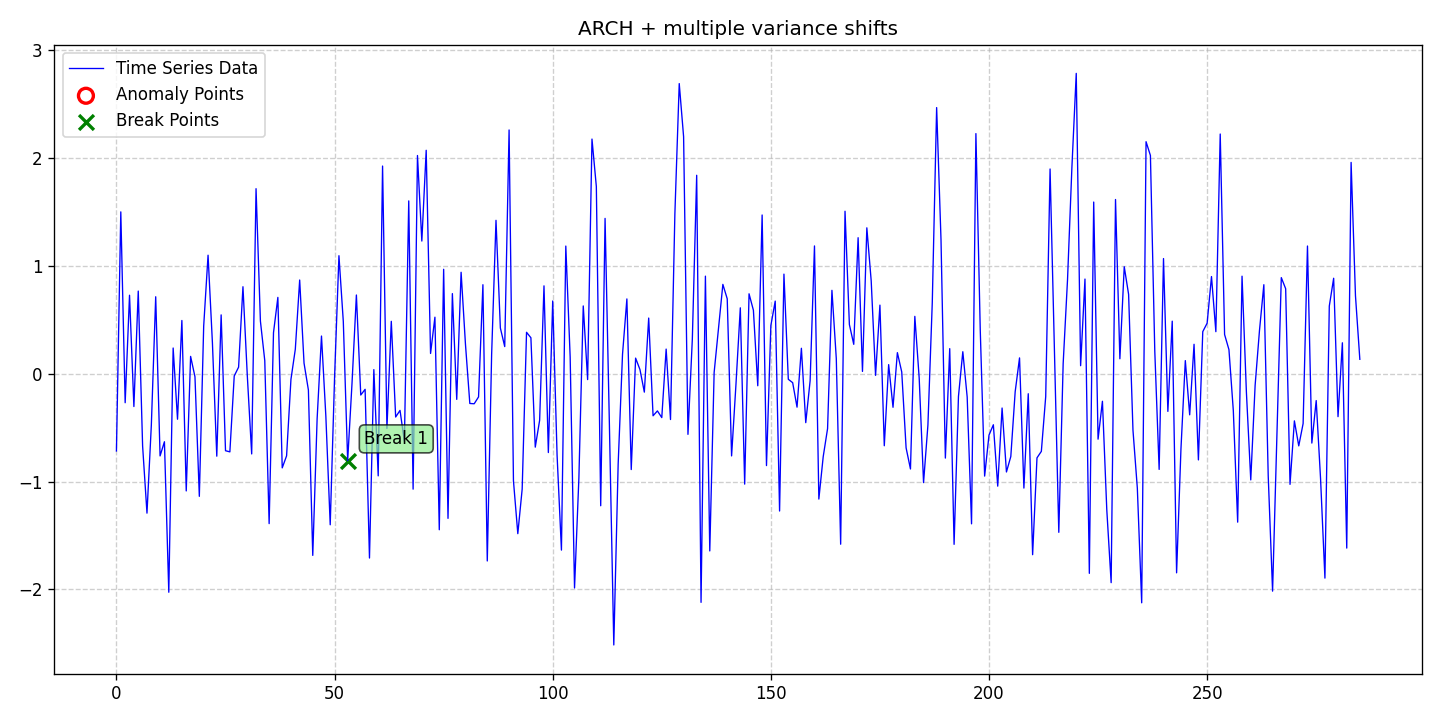

Source data for this figure (header and first rows):
date, data, stationary, det_lin_up, det_lin_down, det_quad, det_cubic, det_exp, det_damped, stoc_trend, volatility, single_seas, multiple_seas, point_anom_single, point_anom_multi, collect_anom, context_anom, mean_shift, var_shift, trend_shift, point_anom_count, point_anom_location, point_anom_point, collect_anom_count
2020-01-01, -0.717, 0, 0, 0, 0, 0, 0, 0, 0, 1, 0, 0, 0, 0, 0, 0, 0, 1, 0, 0, none, , 0
2020-01-02, 1.5, 0, 0, 0, 0, 0, 0, 0, 0, 1, 0, 0, 0, 0, 0, 0, 0, 1, 0, 0, none, , 0
2020-01-03, -0.2696, 0, 0, 0, 0, 0, 0, 0, 0, 1, 0, 0, 0, 0, 0, 0, 0, 1, 0, 0, none, , 0
2020-01-04, 0.727, 0, 0, 0, 0, 0, 0, 0, 0, 1, 0, 0, 0, 0, 0, 0, 0, 1, 0, 0, none, , 0
2020-01-05, -0.3049, 0, 0, 0, 0, 0, 0, 0, 0, 1, 0, 0, 0, 0, 0, 0, 0, 1, 0, 0, none, , 0
2020-01-06, 0.7656, 0, 0, 0, 0, 0, 0, 0, 0, 1, 0, 0, 0, 0, 0, 0, 0, 1, 0, 0, none, , 0
2020-01-07, -0.6709, 0, 0, 0, 0, 0, 0, 0, 0, 1, 0, 0, 0, 0, 0, 0, 0, 1, 0, 0, none, , 0
2020-01-08, -1.293, 0, 0, 0, 0, 0, 0, 0, 0, 1, 0, 0, 0, 0, 0, 0, 0, 1, 0, 0, none, , 0
2020-01-09, -0.4771, 0, 0, 0, 0, 0, 0, 0, 0, 1, 0, 0, 0, 0, 0, 0, 0, 1, 0, 0, none, , 0
2020-01-10, 0.7128, 0, 0, 0, 0, 0, 0, 0, 0, 1, 0, 0, 0, 0, 0, 0, 0, 1, 0, 0, none, , 0
2020-01-11, -0.7628, 0, 0, 0, 0, 0, 0, 0, 0, 1, 0, 0, 0, 0, 0, 0, 0, 1, 0, 0, none, , 0
2020-01-12, -0.6313, 0, 0, 0, 0, 0, 0, 0, 0, 1, 0, 0, 0, 0, 0, 0, 0, 1, 0, 0, none, , 0
2020-01-13, -2.027, 0, 0, 0, 0, 0, 0, 0, 0, 1, 0, 0, 0, 0, 0, 0, 0, 1, 0, 0, none, , 0
2020-01-14, 0.2376, 0, 0, 0, 0, 0, 0, 0, 0, 1, 0, 0, 0, 0, 0, 0, 0, 1, 0, 0, none, , 0
2020-01-15, -0.4226, 0, 0, 0, 0, 0, 0, 0, 0, 1, 0, 0, 0, 0, 0, 0, 0, 1, 0, 0, none, , 0
2020-01-16, 0.4928, 0, 0, 0, 0, 0, 0, 0, 0, 1, 0, 0, 0, 0, 0, 0, 0, 1, 0, 0, none, , 0
2020-01-17, -1.087, 0, 0, 0, 0, 0, 0, 0, 0, 1, 0, 0, 0, 0, 0, 0, 0, 1, 0, 0, none, , 0
2020-01-18, 0.1599, 0, 0, 0, 0, 0, 0, 0, 0, 1, 0, 0, 0, 0, 0, 0, 0, 1, 0, 0, none, , 0
2020-01-19, -0.02884, 0, 0, 0, 0, 0, 0, 0, 0, 1, 0, 0, 0, 0, 0, 0, 0, 1, 0, 0, none, , 0
2020-01-20, -1.138, 0, 0, 0, 0, 0, 0, 0, 0, 1, 0, 0, 0, 0, 0, 0, 0, 1, 0, 0, none, , 0
2020-01-21, 0.4421, 0, 0, 0, 0, 0, 0, 0, 0, 1, 0, 0, 0, 0, 0, 0, 0, 1, 0, 0, none, , 0
2020-01-22, 1.098, 0, 0, 0, 0, 0, 0, 0, 0, 1, 0, 0, 0, 0, 0, 0, 0, 1, 0, 0, none, , 0
2020-01-23, 0.2859, 0, 0, 0, 0, 0, 0, 0, 0, 1, 0, 0, 0, 0, 0, 0, 0, 1, 0, 0, none, , 0
2020-01-24, -0.7653, 0, 0, 0, 0, 0, 0, 0, 0, 1, 0, 0, 0, 0, 0, 0, 0, 1, 0, 0, none, , 0
2020-01-25, 0.5448, 0, 0, 0, 0, 0, 0, 0, 0, 1, 0, 0, 0, 0, 0, 0, 0, 1, 0, 0, none, , 0
2020-01-26, -0.7145, 0, 0, 0, 0, 0, 0, 0, 0, 1, 0, 0, 0, 0, 0, 0, 0, 1, 0, 0, none, , 0
2020-01-27, -0.7253, 0, 0, 0, 0, 0, 0, 0, 0, 1, 0, 0, 0, 0, 0, 0, 0, 1, 0, 0, none, , 0
2020-01-28, -0.02135, 0, 0, 0, 0, 0, 0, 0, 0, 1, 0, 0, 0, 0, 0, 0, 0, 1, 0, 0, none, , 0
2020-01-29, 0.06012, 0, 0, 0, 0, 0, 0, 0, 0, 1, 0, 0, 0, 0, 0, 0, 0, 1, 0, 0, none, , 0
2020-01-30, 0.8059, 0, 0, 0, 0, 0, 0, 0, 0, 1, 0, 0, 0, 0, 0, 0, 0, 1, 0, 0, none, , 0
2020-01-31, -0.02159, 0, 0, 0, 0, 0, 0, 0, 0, 1, 0, 0, 0, 0, 0, 0, 0, 1, 0, 0, none, , 0
2020-02-01, -0.7444, 0, 0, 0, 0, 0, 0, 0, 0, 1, 0, 0, 0, 0, 0, 0, 0, 1, 0, 0, none, , 0
2020-02-02, 1.715, 0, 0, 0, 0, 0, 0, 0, 0, 1, 0, 0, 0, 0, 0, 0, 0, 1, 0, 0, none, , 0
2020-02-03, 0.4872, 0, 0, 0, 0, 0, 0, 0, 0, 1, 0, 0, 0, 0, 0, 0, 0, 1, 0, 0, none, , 0
2020-02-04, 0.1208, 0, 0, 0, 0, 0, 0, 0, 0, 1, 0, 0, 0, 0, 0, 0, 0, 1, 0, 0, none, , 0
2020-02-05, -1.39, 0, 0, 0, 0, 0, 0, 0, 0, 1, 0, 0, 0, 0, 0, 0, 0, 1, 0, 0, none, , 0
2020-02-06, 0.3799, 0, 0, 0, 0, 0, 0, 0, 0, 1, 0, 0, 0, 0, 0, 0, 0, 1, 0, 0, none, , 0
2020-02-07, 0.707, 0, 0, 0, 0, 0, 0, 0, 0, 1, 0, 0, 0, 0, 0, 0, 0, 1, 0, 0, none, , 0
2020-02-08, -0.8737, 0, 0, 0, 0, 0, 0, 0, 0, 1, 0, 0, 0, 0, 0, 0, 0, 1, 0, 0, none, , 0
2020-02-09, -0.762, 0, 0, 0, 0, 0, 0, 0, 0, 1, 0, 0, 0, 0, 0, 0, 0, 1, 0, 0, none, , 0
2020-02-10, -0.05254, 0, 0, 0, 0, 0, 0, 0, 0, 1, 0, 0, 0, 0, 0, 0, 0, 1, 0, 0, none, , 0
2020-02-11, 0.226, 0, 0, 0, 0, 0, 0, 0, 0, 1, 0, 0, 0, 0, 0, 0, 0, 1, 0, 0, none, , 0
2020-02-12, 0.8681, 0, 0, 0, 0, 0, 0, 0, 0, 1, 0, 0, 0, 0, 0, 0, 0, 1, 0, 0, none, , 0
2020-02-13, 0.09759, 0, 0, 0, 0, 0, 0, 0, 0, 1, 0, 0, 0, 0, 0, 0, 0, 1, 0, 0, none, , 0
2020-02-14, -0.152, 0, 0, 0, 0, 0, 0, 0, 0, 1, 0, 0, 0, 0, 0, 0, 0, 1, 0, 0, none, , 0
2020-02-15, -1.685, 0, 0, 0, 0, 0, 0, 0, 0, 1, 0, 0, 0, 0, 0, 0, 0, 1, 0, 0, none, , 0
2020-02-16, -0.419, 0, 0, 0, 0, 0, 0, 0, 0, 1, 0, 0, 0, 0, 0, 0, 0, 1, 0, 0, none, , 0
2020-02-17, 0.3486, 0, 0, 0, 0, 0, 0, 0, 0, 1, 0, 0, 0, 0, 0, 0, 0, 1, 0, 0, none, , 0
2020-02-18, -0.3942, 0, 0, 0, 0, 0, 0, 0, 0, 1, 0, 0, 0, 0, 0, 0, 0, 1, 0, 0, none, , 0
2020-02-19, -1.401, 0, 0, 0, 0, 0, 0, 0, 0, 1, 0, 0, 0, 0, 0, 0, 0, 1, 0, 0, none, , 0
2020-02-20, -0.03353, 0, 0, 0, 0, 0, 0, 0, 0, 1, 0, 0, 0, 0, 0, 0, 0, 1, 0, 0, none, , 0
2020-02-21, 1.094, 0, 0, 0, 0, 0, 0, 0, 0, 1, 0, 0, 0, 0, 0, 0, 0, 1, 0, 0, none, , 0
2020-02-22, 0.4836, 0, 0, 0, 0, 0, 0, 0, 0, 1, 0, 0, 0, 0, 0, 0, 0, 1, 0, 0, none, , 0
2020-02-23, -0.8058, 0, 0, 0, 0, 0, 0, 0, 0, 1, 0, 0, 0, 0, 0, 0, 0, 1, 0, 0, none, , 0
2020-02-24, -0.08747, 0, 0, 0, 0, 0, 0, 0, 0, 1, 0, 0, 0, 0, 0, 0, 0, 1, 0, 0, none, , 0
2020-02-25, 0.7291, 0, 0, 0, 0, 0, 0, 0, 0, 1, 0, 0, 0, 0, 0, 0, 0, 1, 0, 0, none, , 0
2020-02-26, -0.1982, 0, 0, 0, 0, 0, 0, 0, 0, 1, 0, 0, 0, 0, 0, 0, 0, 1, 0, 0, none, , 0
2020-02-27, -0.1454, 0, 0, 0, 0, 0, 0, 0, 0, 1, 0, 0, 0, 0, 0, 0, 0, 1, 0, 0, none, , 0
2020-02-28, -1.71, 0, 0, 0, 0, 0, 0, 0, 0, 1, 0, 0, 0, 0, 0, 0, 0, 1, 0, 0, none, , 0
2020-02-29, 0.0374, 0, 0, 0, 0, 0, 0, 0, 0, 1, 0, 0, 0, 0, 0, 0, 0, 1, 0, 0, none, , 0
... 226 more rows
